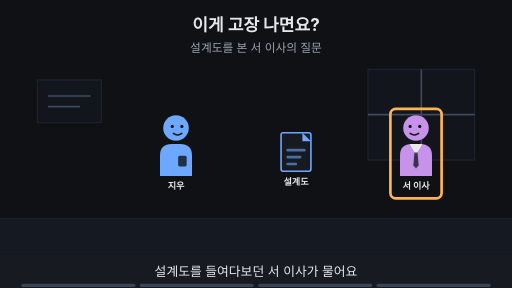
t = 0.00 s
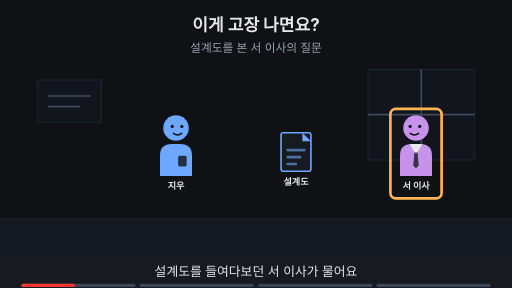
t = 1.88 s
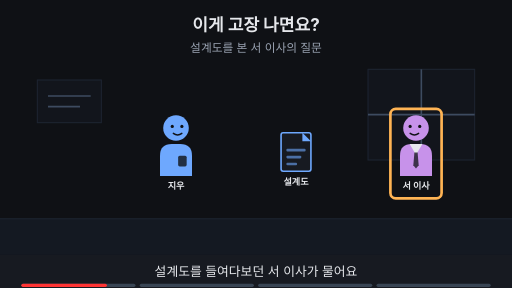
t = 3.00 s
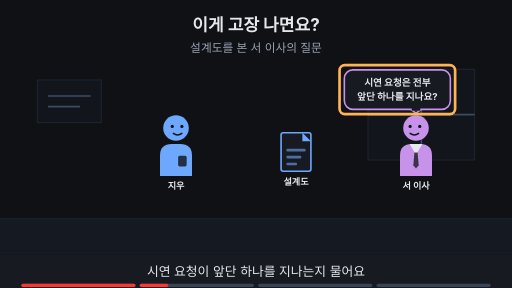
t = 5.00 s
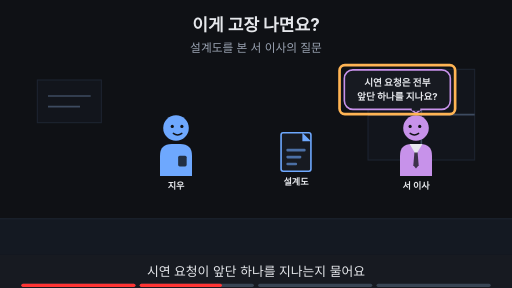
t = 6.88 s
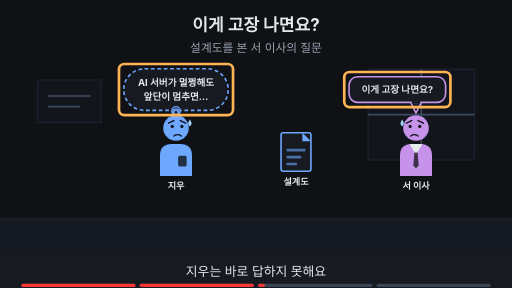
t = 8.24 s

The animated SVG that drew these frames (rendered in a browser with its animation timeline set to each time). Animation: 20 SMIL elements (animate=20); frames cover the first 8.24 s, repeats indefinitely.

<svg xmlns="http://www.w3.org/2000/svg" viewBox="0 0 960 540" width="960" height="540" font-family="-apple-system,'Apple SD Gothic Neo','Segoe UI',sans-serif">
<title>이게 고장 나면요?</title>
<rect width="960" height="540" fill="#0f1115"/>
<text x="480" y="58" text-anchor="middle" font-size="32" font-weight="700" fill="#e6e8ec">이게 고장 나면요?</text>
<text x="480" y="98" text-anchor="middle" font-size="22" fill="#9aa3b2">설계도를 본 서 이사의 질문</text>
<rect x="0" y="410" width="960" height="68" fill="#141922"/><line x1="0" y1="410" x2="960" y2="410" stroke="#1d2431" stroke-width="2"/><rect x="690" y="130" width="200" height="170" fill="#12151c" stroke="#1d2431" stroke-width="2"/><line x1="790" y1="130" x2="790" y2="300" stroke="#3d4b60" stroke-width="3"/><line x1="690" y1="215" x2="890" y2="215" stroke="#3d4b60" stroke-width="3"/><rect x="70" y="150" width="120" height="80" fill="#12151c" stroke="#1d2431" stroke-width="2"/><line x1="90" y1="180" x2="170" y2="180" stroke="#3d4b60" stroke-width="3"/><line x1="90" y1="200" x2="150" y2="200" stroke="#3d4b60" stroke-width="3"/><g opacity="1"><animate attributeName="opacity" values="1;1;0;0" keyTimes="0;0.485;0.500;1" dur="16s" repeatCount="indefinite"/><g transform="translate(330,240) scale(1.0,1.0)"><path d="M-30 90 V52 Q-30 30 -8 30 H8 Q30 30 30 52 V90 Z" fill="#6ea8fe"/><rect x="4" y="52" width="16" height="20" rx="3" fill="#0f1115" fill-opacity="0.8"/><circle r="24" fill="#6ea8fe"/><circle cx="-7" cy="-3" r="3" fill="#0f1115"/><circle cx="11" cy="-3" r="3" fill="#0f1115"/><path d="M-5 10 Q3 16 11 10" fill="none" stroke="#0f1115" stroke-width="2.6" stroke-linecap="round"/></g><text x="330" y="354.0" text-anchor="middle" font-size="17" font-weight="700" fill="#e6e8ec">지우</text></g><g opacity="0"><animate attributeName="opacity" values="0;0;1;1" keyTimes="0;0.500;0.515;1" dur="16s" repeatCount="indefinite"/><g transform="translate(330,240) scale(1.0,1.0)"><path d="M-30 90 V52 Q-30 30 -8 30 H8 Q30 30 30 52 V90 Z" fill="#6ea8fe"/><rect x="4" y="52" width="16" height="20" rx="3" fill="#0f1115" fill-opacity="0.8"/><circle r="24" fill="#6ea8fe"/><circle cx="-7" cy="-3" r="3" fill="#0f1115"/><circle cx="11" cy="-3" r="3" fill="#0f1115"/><path d="M-14 -9 L-4 -14 M18 -9 L8 -14" fill="none" stroke="#0f1115" stroke-width="2.6" stroke-linecap="round"/><path d="M-4 15 Q3 10 10 15" fill="none" stroke="#0f1115" stroke-width="2.6" stroke-linecap="round"/><path d="M26 -16 q-6 9 0 13 q6 -4 0 -13z" fill="#9fd8ff"/></g><text x="330" y="354.0" text-anchor="middle" font-size="17" font-weight="700" fill="#e6e8ec">지우</text></g><g opacity="1"><animate attributeName="opacity" values="1;1;0;0" keyTimes="0;0.485;0.500;1" dur="16s" repeatCount="indefinite"/><g transform="translate(780,240) scale(-1.0,1.0)"><path d="M-30 90 V52 Q-30 30 -8 30 H8 Q30 30 30 52 V90 Z" fill="#c792ea"/><polygon points="-12,30 12,30 0,50" fill="#e6e8ec"/><polygon points="-3,46 3,46 5,70 0,76 -5,70" fill="#0f1115" fill-opacity="0.75"/><circle r="24" fill="#c792ea"/><circle cx="-7" cy="-3" r="3" fill="#0f1115"/><circle cx="11" cy="-3" r="3" fill="#0f1115"/><path d="M-5 10 Q3 16 11 10" fill="none" stroke="#0f1115" stroke-width="2.6" stroke-linecap="round"/></g><text x="780" y="354.0" text-anchor="middle" font-size="17" font-weight="700" fill="#e6e8ec">서 이사</text></g><g opacity="0"><animate attributeName="opacity" values="0;0;1;1" keyTimes="0;0.500;0.515;1" dur="16s" repeatCount="indefinite"/><g transform="translate(780,240) scale(-1.0,1.0)"><path d="M-30 90 V52 Q-30 30 -8 30 H8 Q30 30 30 52 V90 Z" fill="#c792ea"/><polygon points="-12,30 12,30 0,50" fill="#e6e8ec"/><polygon points="-3,46 3,46 5,70 0,76 -5,70" fill="#0f1115" fill-opacity="0.75"/><circle r="24" fill="#c792ea"/><circle cx="-7" cy="-3" r="3" fill="#0f1115"/><circle cx="11" cy="-3" r="3" fill="#0f1115"/><path d="M-14 -9 L-4 -14 M18 -9 L8 -14" fill="none" stroke="#0f1115" stroke-width="2.6" stroke-linecap="round"/><path d="M-4 15 Q3 10 10 15" fill="none" stroke="#0f1115" stroke-width="2.6" stroke-linecap="round"/><path d="M26 -16 q-6 9 0 13 q6 -4 0 -13z" fill="#9fd8ff"/></g><text x="780" y="354.0" text-anchor="middle" font-size="17" font-weight="700" fill="#e6e8ec">서 이사</text></g><rect x="527" y="249" width="56" height="72" rx="4" fill="#171a21" stroke="#6ea8fe" stroke-width="3"/><polygon points="567,249 583,265 567,265" fill="#6ea8fe"/><rect x="537" y="279" width="36" height="5" rx="2" fill="#6ea8fe" fill-opacity="0.6"/><rect x="537" y="292" width="28" height="5" rx="2" fill="#6ea8fe" fill-opacity="0.6"/><rect x="537" y="305" width="20" height="5" rx="2" fill="#6ea8fe" fill-opacity="0.6"/><text x="555" y="347" text-anchor="middle" font-size="17" font-weight="700" fill="#e6e8ec">설계도</text><g opacity="1"><animate attributeName="opacity" values="1;1;0;0" keyTimes="0;0.235;0.250;1" dur="16s" repeatCount="indefinite"/><rect x="732" y="204" width="96" height="168" rx="10" fill="none" stroke="#ffb454" stroke-width="5"/></g><g opacity="0"><animate attributeName="opacity" values="0;0;1;1;0;0" keyTimes="0;0.250;0.265;0.485;0.500;1" dur="16s" repeatCount="indefinite"/><polygon points="770,205.0 790,205.0 780,212" fill="#171a21" stroke="#c792ea" stroke-width="3" stroke-linejoin="round"/><rect x="645.64" y="131.0" width="198.71999999999997" height="74" rx="16" fill="#171a21" stroke="#c792ea" stroke-width="3"/><line x1="772" y1="205" x2="788" y2="205" stroke="#171a21" stroke-width="5"/><text x="745" y="161.48" text-anchor="middle" font-size="18" font-weight="700" fill="#e6e8ec">시연 요청은 전부</text><text x="745" y="187.48" text-anchor="middle" font-size="18" font-weight="700" fill="#e6e8ec">앞단 하나를 지나요?</text></g><g opacity="0"><animate attributeName="opacity" values="0;0;1;1;0;0" keyTimes="0;0.250;0.265;0.485;0.500;1" dur="16s" repeatCount="indefinite"/><rect x="636.64" y="122.0" width="216.71999999999997" height="92" rx="10" fill="none" stroke="#ffb454" stroke-width="5"/></g><g opacity="0"><animate attributeName="opacity" values="0;0;1;1;0;0" keyTimes="0;0.500;0.515;0.735;0.750;1" dur="16s" repeatCount="indefinite"/><polygon points="770,192.0 790,192.0 780,212" fill="#171a21" stroke="#c792ea" stroke-width="3" stroke-linejoin="round"/><rect x="654.46" y="144.0" width="181.08" height="48" rx="16" fill="#171a21" stroke="#c792ea" stroke-width="3"/><line x1="772" y1="192" x2="788" y2="192" stroke="#171a21" stroke-width="5"/><text x="745" y="174.48" text-anchor="middle" font-size="18" font-weight="700" fill="#e6e8ec">이게 고장 나면요?</text></g><g opacity="0"><animate attributeName="opacity" values="0;0;1;1;0;0" keyTimes="0;0.500;0.515;0.735;0.750;1" dur="16s" repeatCount="indefinite"/><rect x="645.46" y="135.0" width="199.08" height="66" rx="10" fill="none" stroke="#ffb454" stroke-width="5"/></g><g opacity="0"><animate attributeName="opacity" values="0;0;1;1;0;0" keyTimes="0;0.500;0.515;0.735;0.750;1" dur="16s" repeatCount="indefinite"/><rect x="232" y="129" width="196" height="78" rx="39" fill="#171a21" stroke="#6ea8fe" stroke-width="3" stroke-dasharray="7 5"/><circle cx="330" cy="208" r="8" fill="#171a21" stroke="#6ea8fe" stroke-width="2.5"/><circle cx="330" cy="210" r="6" fill="#171a21" stroke="#6ea8fe" stroke-width="2.5"/><circle cx="330" cy="211" r="4" fill="#171a21" stroke="#6ea8fe" stroke-width="2.5"/><text x="330" y="161.48" text-anchor="middle" font-size="18" font-weight="700" fill="#e6e8ec">AI 서버가 멀쩡해도</text><text x="330" y="187.48" text-anchor="middle" font-size="18" font-weight="700" fill="#e6e8ec">앞단이 멈추면…</text></g><g opacity="0"><animate attributeName="opacity" values="0;0;1;1;0;0" keyTimes="0;0.500;0.515;0.735;0.750;1" dur="16s" repeatCount="indefinite"/><rect x="223.06" y="120.0" width="213.88" height="96" rx="10" fill="none" stroke="#ffb454" stroke-width="5"/></g><g opacity="0"><animate attributeName="opacity" values="0;0;1;1" keyTimes="0;0.750;0.765;1" dur="16s" repeatCount="indefinite"/><text x="480" y="402" text-anchor="middle" font-size="16" fill="#9aa3b2">이 Page에서 알아볼 것</text><rect x="303" y="419" width="354" height="38" rx="19" fill="#ffb454" stroke="#ffb454" stroke-width="2"/><text x="480" y="445.92" text-anchor="middle" font-size="22" font-weight="700" fill="#0f1115">앞단 한 대로 무엇을 얻고 잃을까?</text></g>
<rect x="0" y="478" width="960" height="62" fill="#171a21"/>
<g opacity="1"><animate attributeName="opacity" values="1;1;0;0" keyTimes="0;0.235;0.250;1" dur="16s" repeatCount="indefinite"/><text x="480" y="518" text-anchor="middle" font-size="24" fill="#e6e8ec">설계도를 들여다보던 서 이사가 물어요</text></g>
<g opacity="0"><animate attributeName="opacity" values="0;0;1;1;0;0" keyTimes="0;0.250;0.265;0.485;0.500;1" dur="16s" repeatCount="indefinite"/><text x="480" y="518" text-anchor="middle" font-size="24" fill="#e6e8ec">시연 요청이 앞단 하나를 지나는지 물어요</text></g>
<g opacity="0"><animate attributeName="opacity" values="0;0;1;1;0;0" keyTimes="0;0.500;0.515;0.735;0.750;1" dur="16s" repeatCount="indefinite"/><text x="480" y="518" text-anchor="middle" font-size="24" fill="#e6e8ec">지우는 바로 답하지 못해요</text></g>
<g opacity="0"><animate attributeName="opacity" values="0;0;1;1" keyTimes="0;0.750;0.765;1" dur="16s" repeatCount="indefinite"/><text x="480" y="518" text-anchor="middle" font-size="24" fill="#e6e8ec">이 Page에서 앞단 한 대의 득실을 따져 봐요</text></g>

<g aria-label="재생 진행 막대" data-stage-count="4"><g class="progress-segment" data-stage="1"><rect x="40" y="532" width="214" height="6" rx="3" fill="#394554"/><rect x="40" y="532" width="0" height="6" rx="3" fill="#ff3434"><animate attributeName="width" values="0;214;214" keyTimes="0;0.250000;1" dur="16s" repeatCount="indefinite"/></rect></g><g class="progress-segment" data-stage="2"><rect x="262" y="532" width="214" height="6" rx="3" fill="#394554"/><rect x="262" y="532" width="0" height="6" rx="3" fill="#ff3434"><animate attributeName="width" values="0;0;214;214" keyTimes="0;0.250000;0.500000;1" dur="16s" repeatCount="indefinite"/></rect></g><g class="progress-segment" data-stage="3"><rect x="484" y="532" width="214" height="6" rx="3" fill="#394554"/><rect x="484" y="532" width="0" height="6" rx="3" fill="#ff3434"><animate attributeName="width" values="0;0;214;214" keyTimes="0;0.500000;0.750000;1" dur="16s" repeatCount="indefinite"/></rect></g><g class="progress-segment" data-stage="4"><rect x="706" y="532" width="214" height="6" rx="3" fill="#394554"/><rect x="706" y="532" width="0" height="6" rx="3" fill="#ff3434"><animate attributeName="width" values="0;0;214" keyTimes="0;0.750000;1" dur="16s" repeatCount="indefinite"/></rect></g></g></svg>
